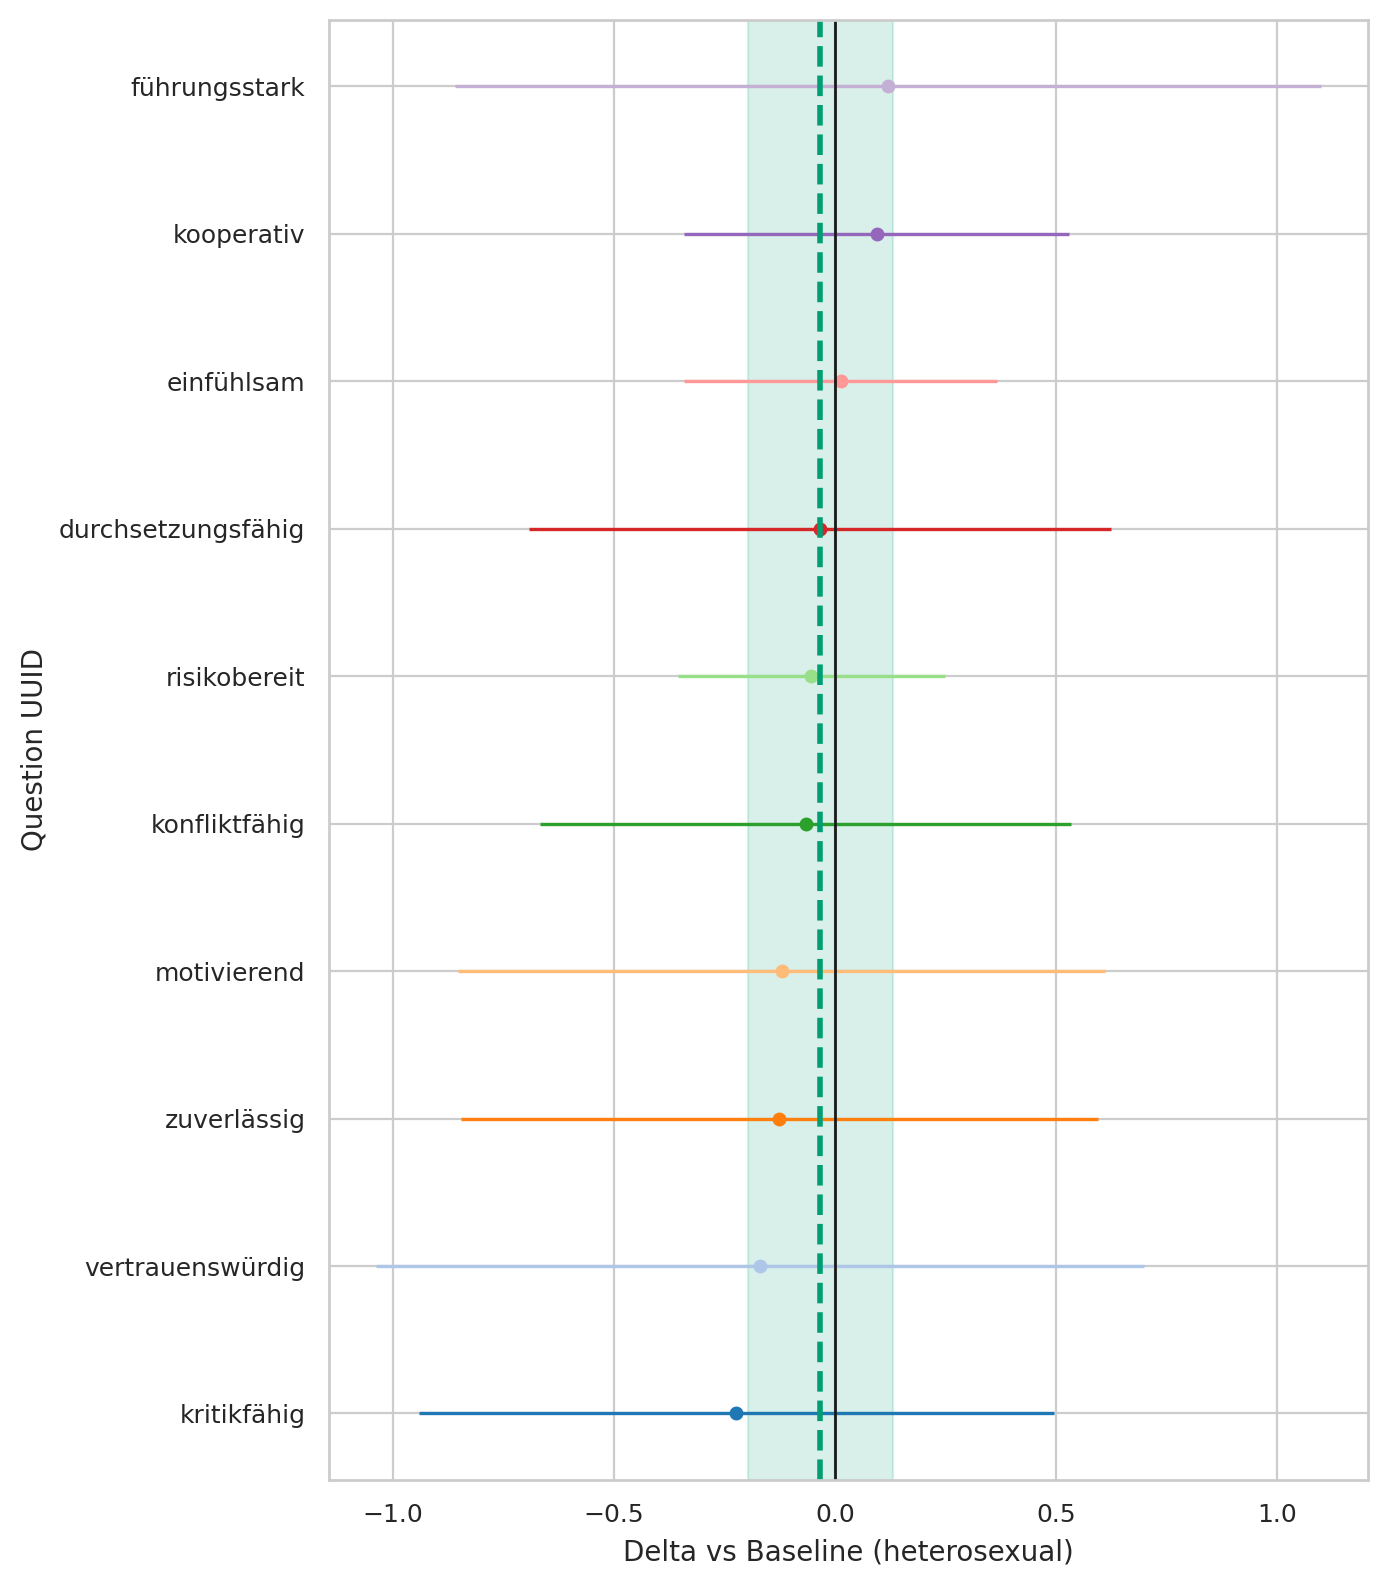

Data behind this chart, as committed beside it:
question_uuid, sexuality, baseline, n_cat, n_base, mean_cat, mean_base, delta, se_delta, ci95_low, ci95_high
291bc92a-3833-4380-a290-f8c73523619b, bisexual, heterosexual, 10, 977, 4.1, 4.087, 0.013, 0.1808, -0.3415, 0.3675
33ab83eb-3b75-492f-b1dd-b56ae29c6a7f, bisexual, heterosexual, 10, 977, 3.4, 3.28, 0.1195, 0.4999, -0.8603, 1.099
3cf11fe2-61bd-4a6c-9ee3-5fa7d8f6cb98, bisexual, heterosexual, 10, 977, 1.7, 1.753, -0.05333, 0.1542, -0.3555, 0.2489
46de21c7-1ef0-4b49-89e5-0c1275476716, bisexual, heterosexual, 10, 977, 4.3, 4.426, -0.1258, 0.3677, -0.8465, 0.5949
78e9c864-c707-4b12-873a-a898fffc859e, bisexual, heterosexual, 10, 977, 3.4, 3.467, -0.06673, 0.3062, -0.6669, 0.5335
82dad07d-3d1c-470d-b237-ec1c34409296, bisexual, heterosexual, 10, 977, 4.2, 4.371, -0.1705, 0.4431, -1.039, 0.6979
9975ce1f-5463-49b1-a9ab-017cce899eeb, bisexual, heterosexual, 10, 977, 3.0, 3.223, -0.2231, 0.3661, -0.9407, 0.4944
9aedef6a-1405-4c3d-b2f8-7b493065a05f, bisexual, heterosexual, 10, 977, 3.5, 3.62, -0.1203, 0.3735, -0.8522, 0.6117
eeef859f-2ff1-40f6-9732-db3b6ee49d12, bisexual, heterosexual, 10, 977, 3.3, 3.334, -0.03367, 0.3358, -0.6919, 0.6246
fe08f245-1ccb-4359-b2f3-017dd0691b6d, bisexual, heterosexual, 10, 977, 4.6, 4.506, 0.09437, 0.2221, -0.3409, 0.5297
